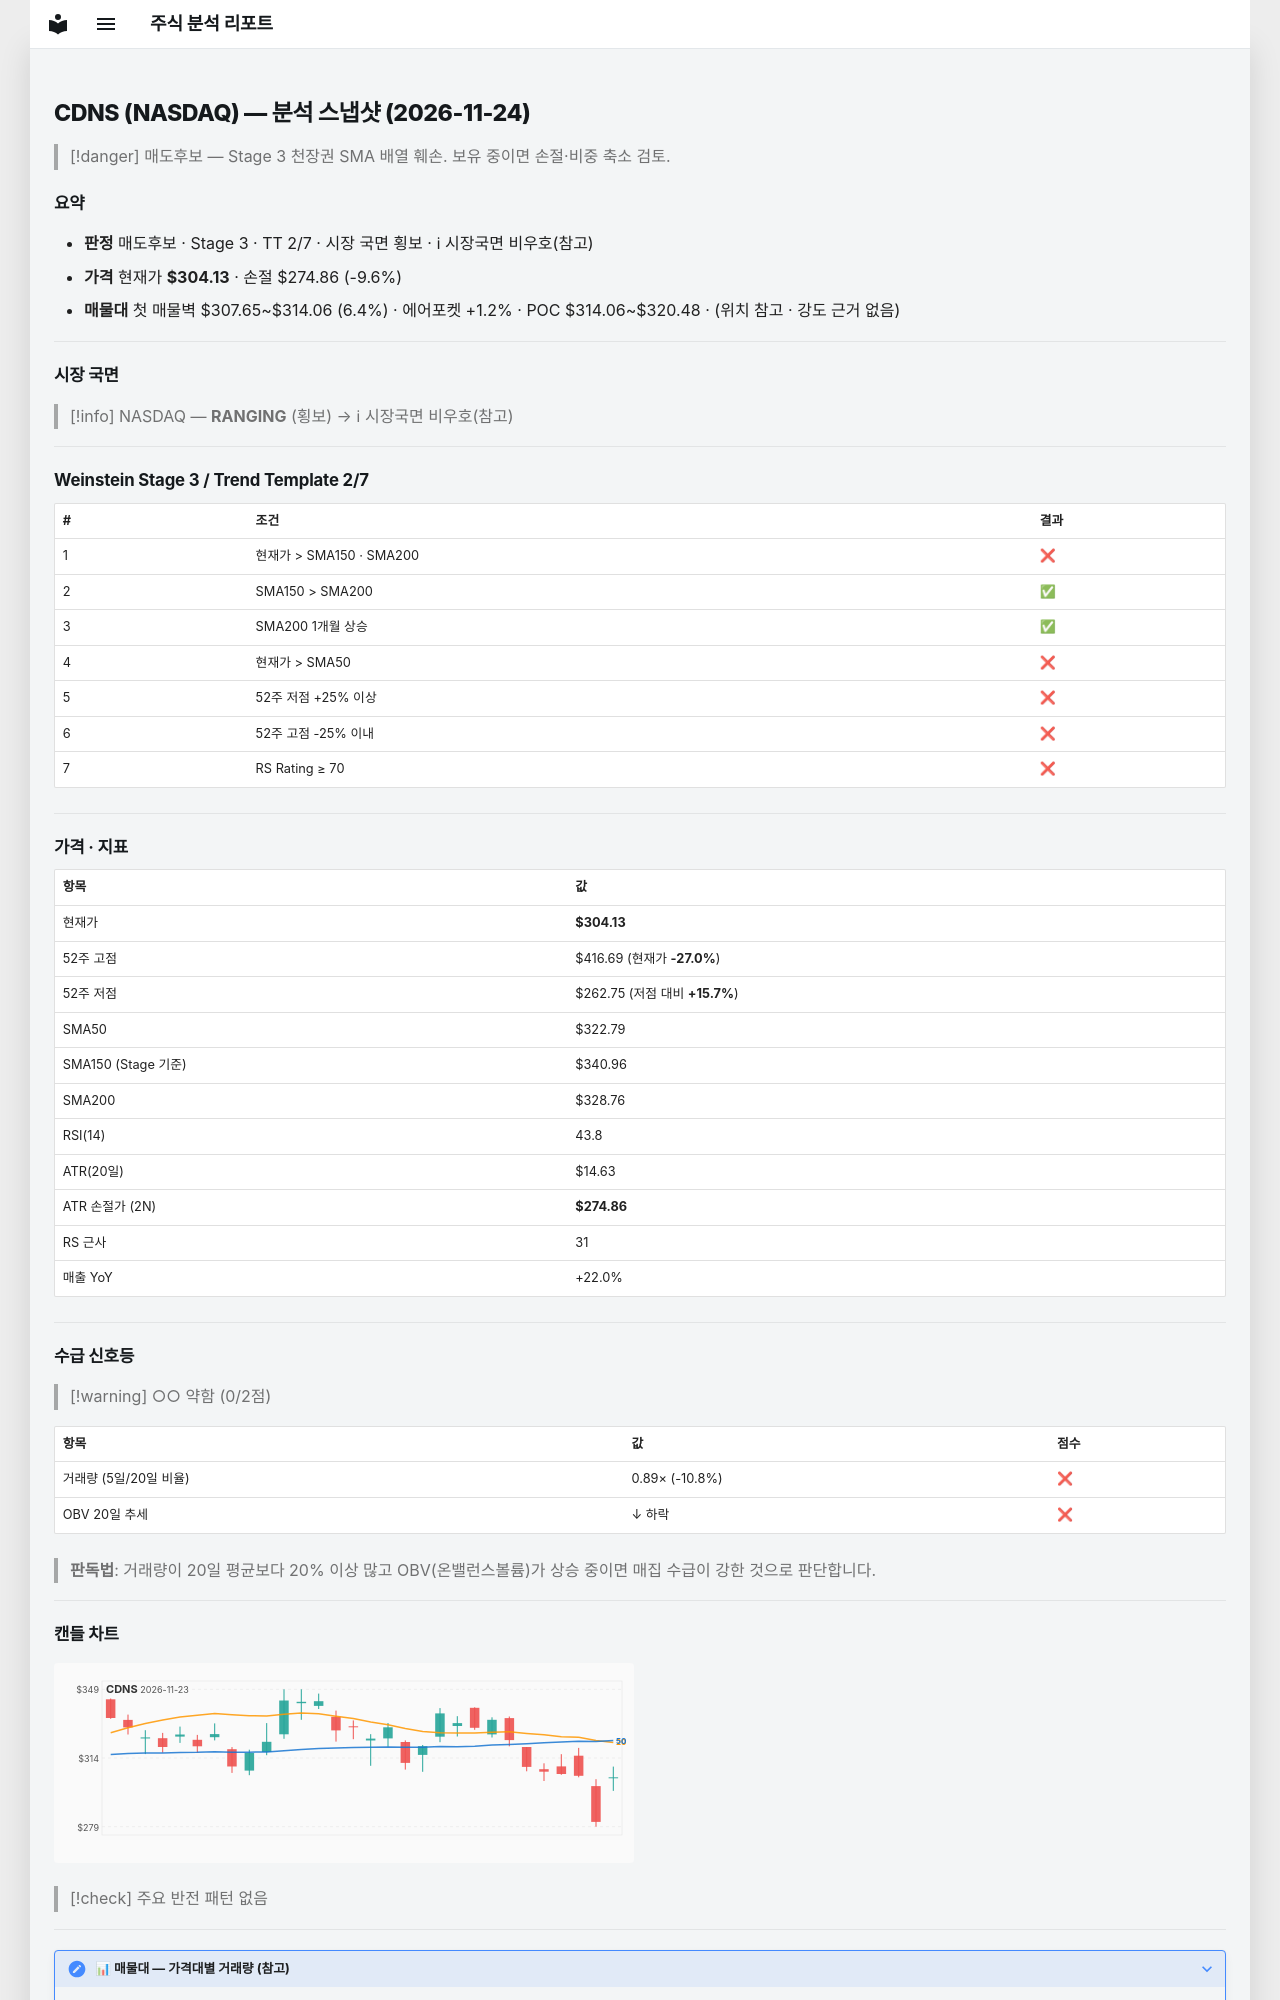

repository: soloandco/stock-reports · page: snapshots/CDNS-2026-11-24/index.html · generator: mkdocs

---
type: analysis-snapshot
title: CDNS 분석 스냅샷
ticker: CDNS
market: NASDAQ
created: 2026-11-24
updated: 2026-11-24
bar-date: 2026-11-23
verdict: 매도후보
real-rr: 3.85
sma50-gap-pct: -5.8
weekly-position: 저항대아래
weekly-overhead-price: 416.69
weekly-overhead-pct: 37.0
stage: 3
trend-template-score: 2
tt-max: 7
ma-set: sma-50-150-200
price: 304.1300048828125
stop-price: 274.8605303639562
market-regime: RANGING
supply-demand-score: 0/2
supply-demand-label: 약함
status: tracking
tags:
  - stock-agent
  - watchlist
  - CDNS
  - analysis
related:
  - "[[analysis-template]]"
---

# CDNS (NASDAQ) — 분석 스냅샷 (2026-11-24)

> [!danger] 매도후보 — Stage 3 천장권
> SMA 배열 훼손. 보유 중이면 손절·비중 축소 검토.

## 요약

- **판정** 매도후보 · Stage 3 · TT 2/7 · 시장 국면 횡보 · ℹ 시장국면 비우호(참고)
- **가격** 현재가 **$304.13** · 손절 $274.86 (-9.6%)
- **매물대** 첫 매물벽 $307.65~$314.06 (6.4%) · 에어포켓 +1.2% · POC $314.06~$320.48 · (위치 참고 · 강도 근거 없음)

---

## 시장 국면

> [!info] NASDAQ — **RANGING** (횡보) → ℹ 시장국면 비우호(참고)

---

## Weinstein Stage 3 / Trend Template 2/7

| # | 조건 | 결과 |
|---|------|------|
| 1 | 현재가 > SMA150 · SMA200 | ❌ |
| 2 | SMA150 > SMA200 | ✅ |
| 3 | SMA200 1개월 상승 | ✅ |
| 4 | 현재가 > SMA50 | ❌ |
| 5 | 52주 저점 +25% 이상 | ❌ |
| 6 | 52주 고점 -25% 이내 | ❌ |
| 7 | RS Rating ≥ 70 | ❌ |

---

## 가격 · 지표

| 항목 | 값 |
|------|---|
| 현재가 | **$304.13** |
| 52주 고점 | $416.69 (현재가 **-27.0%**) |
| 52주 저점 | $262.75 (저점 대비 **+15.7%**) |
| SMA50 | $322.79 |
| SMA150 (Stage 기준) | $340.96 |
| SMA200 | $328.76 |
| RSI(14) | 43.8 |
| ATR(20일) | $14.63 |
| ATR 손절가 (2N) | **$274.86** |
| RS 근사 | 31 |
| 매출 YoY | +22.0% |

---
## 수급 신호등

> [!warning] ○○ 약함 (0/2점)

| 항목 | 값 | 점수 |
|------|------|------|
| 거래량 (5일/20일 비율) | 0.89× (-10.8%) | ❌ |
| OBV 20일 추세 | ↓ 하락 | ❌ |

> **판독법**: 거래량이 20일 평균보다 20% 이상 많고 OBV(온밸런스볼륨)가 상승 중이면 매집 수급이 강한 것으로 판단합니다.

---
